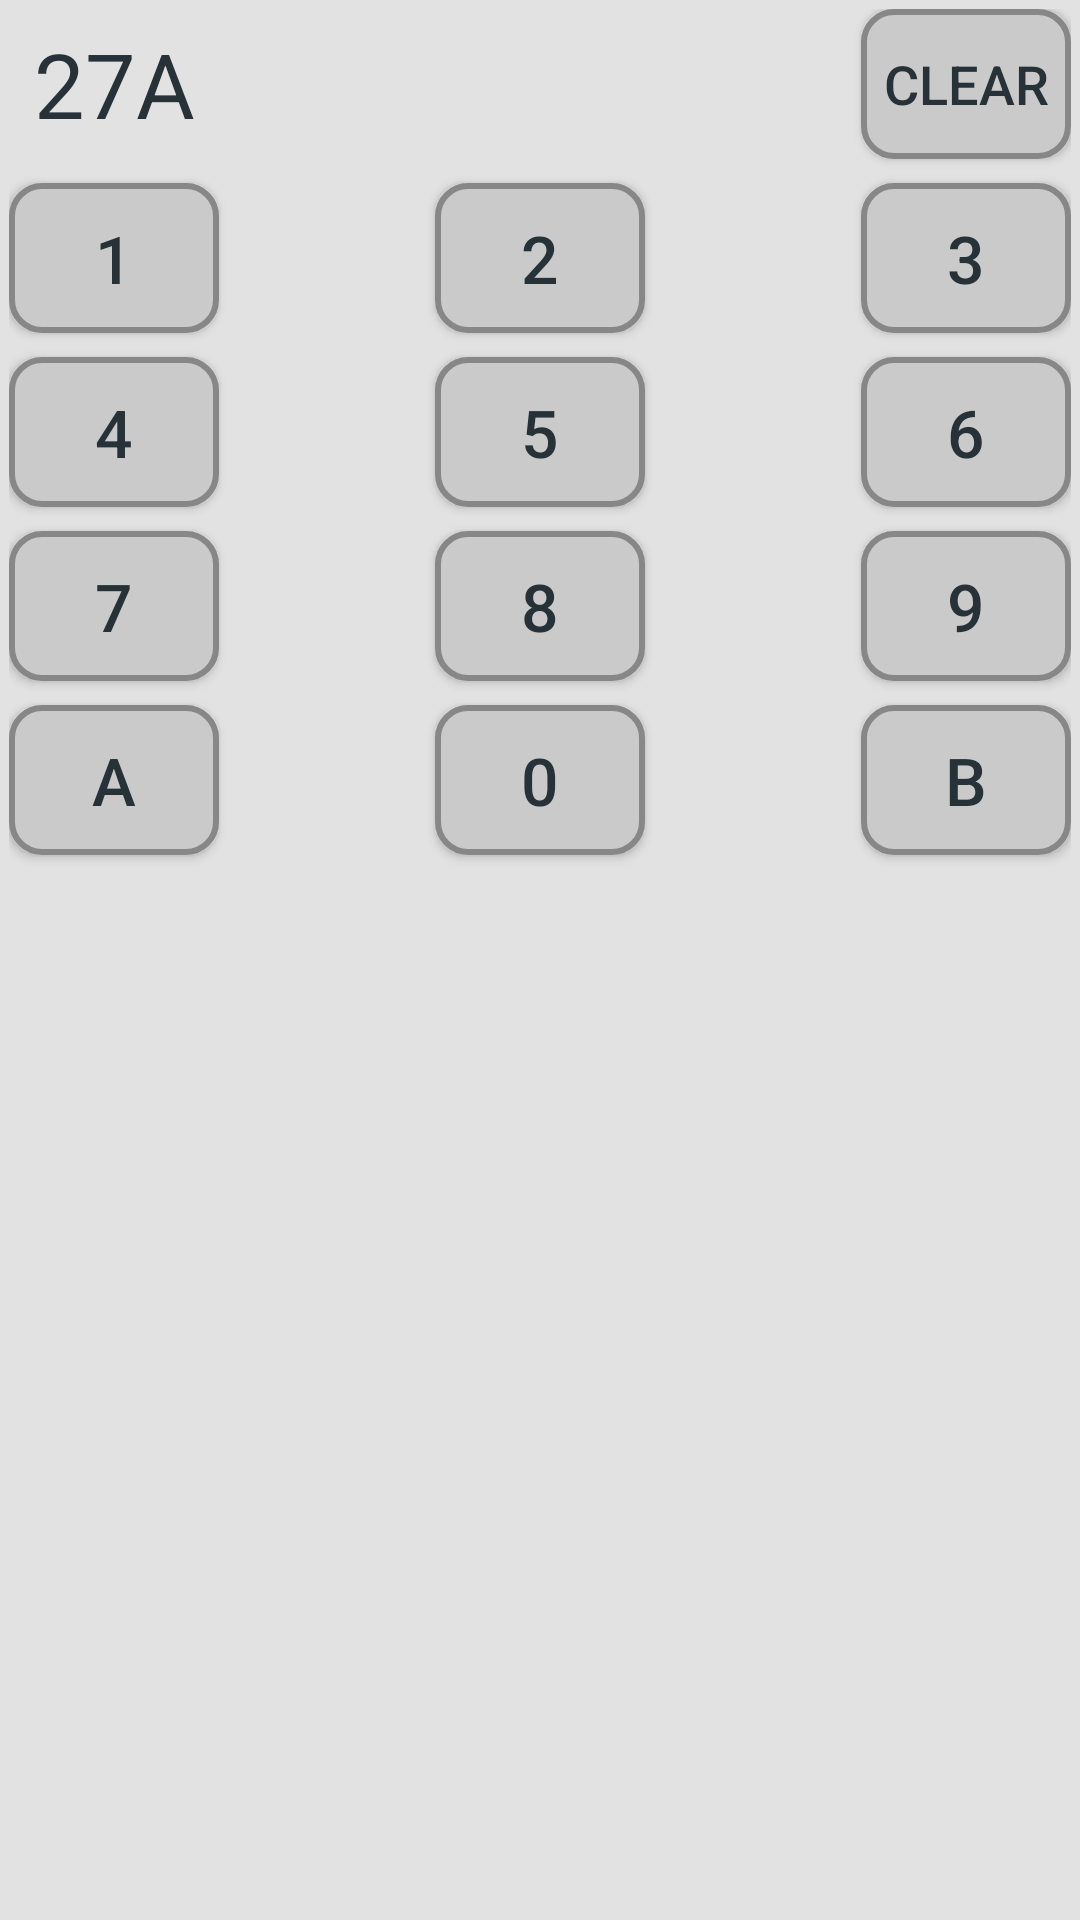

This screen was rendered from an Android layout file. Write that file and the resources it references.
<!-- AndroidManifest.xml: application theme AppTheme.Light -->
<!-- res/layout/dialog_stand.xml -->
<?xml version="1.0" encoding="utf-8"?>
<RelativeLayout xmlns:android="http://schemas.android.com/apk/res/android"
    android:layout_width="wrap_content"
    android:layout_height="wrap_content"
    android:minWidth="232dp"
    android:padding="3dp">

    <TextView
        android:id="@+id/tv_d_stand"
        android:layout_width="70dp"
        android:layout_height="wrap_content"
        android:layout_alignParentStart="true"
        android:layout_alignParentTop="true"
        android:layout_alignBottom="@id/bt_d_stand_clear"
        android:gravity="center"
        android:text="27A"
        android:textSize="30sp" />

    <android.widget.Button
        android:id="@+id/bt_d_stand_clear"
        android:layout_width="70dp"
        android:layout_height="50dp"
        android:layout_alignParentTop="true"
        android:layout_alignParentEnd="true"
        android:background="@drawable/bt_shape"
        android:enabled="true"
        android:text="clear"
        android:textSize="18sp" />

    <android.widget.Button
        android:id="@+id/bt_d_stand_1"
        android:layout_width="70dp"
        android:layout_height="50dp"
        android:layout_below="@id/tv_d_stand"
        android:layout_alignParentStart="true"
        android:layout_marginTop="8dp"
        android:background="@drawable/bt_shape"
        android:textSize="22sp"
        android:text="1" />

    <android.widget.Button
        android:id="@+id/bt_d_stand_2"
        android:layout_width="70dp"
        android:layout_height="50dp"
        android:layout_below="@id/tv_d_stand"
        android:layout_centerHorizontal="true"
        android:layout_marginTop="8dp"
        android:background="@drawable/bt_shape"
        android:textSize="22sp"
        android:text="2" />

    <android.widget.Button
        android:id="@+id/bt_d_stand_3"
        android:layout_width="70dp"
        android:layout_height="50dp"
        android:layout_below="@id/tv_d_stand"
        android:layout_alignParentEnd="true"
        android:layout_marginTop="8dp"
        android:background="@drawable/bt_shape"
        android:textSize="22sp"
        android:text="3" />

    <android.widget.Button
        android:id="@+id/bt_d_stand_4"
        android:layout_width="70dp"
        android:layout_height="50dp"
        android:layout_below="@id/bt_d_stand_1"
        android:layout_alignParentStart="true"
        android:layout_marginTop="8dp"
        android:background="@drawable/bt_shape"
        android:textSize="22sp"
        android:text="4" />

    <android.widget.Button
        android:id="@+id/bt_d_stand_5"
        android:layout_width="70dp"
        android:layout_height="50dp"
        android:layout_below="@id/bt_d_stand_2"
        android:layout_centerHorizontal="true"
        android:layout_marginTop="8dp"
        android:background="@drawable/bt_shape"
        android:textSize="22sp"
        android:text="5" />

    <android.widget.Button
        android:id="@+id/bt_d_stand_6"
        android:layout_width="70dp"
        android:layout_height="50dp"
        android:layout_below="@id/bt_d_stand_3"
        android:layout_alignParentEnd="true"
        android:layout_marginTop="8dp"
        android:background="@drawable/bt_shape"
        android:textSize="22sp"
        android:text="6" />

    <android.widget.Button
        android:id="@+id/bt_d_stand_7"
        android:layout_width="70dp"
        android:layout_height="50dp"
        android:layout_below="@id/bt_d_stand_4"
        android:layout_alignParentStart="true"
        android:layout_marginTop="8dp"
        android:background="@drawable/bt_shape"
        android:textSize="22sp"
        android:text="7" />

    <android.widget.Button
        android:id="@+id/bt_d_stand_8"
        android:layout_width="70dp"
        android:layout_height="50dp"
        android:layout_below="@id/bt_d_stand_5"
        android:layout_centerHorizontal="true"
        android:layout_marginTop="8dp"
        android:background="@drawable/bt_shape"
        android:textSize="22sp"
        android:text="8" />

    <android.widget.Button
        android:id="@+id/bt_d_stand_9"
        android:layout_width="70dp"
        android:layout_height="50dp"
        android:layout_below="@id/bt_d_stand_6"
        android:layout_alignParentEnd="true"
        android:layout_marginTop="8dp"
        android:background="@drawable/bt_shape"
        android:textSize="22sp"
        android:text="9" />

    <android.widget.Button
        android:id="@+id/bt_d_stand_A"
        android:layout_width="70dp"
        android:layout_height="50dp"
        android:layout_below="@id/bt_d_stand_7"
        android:layout_alignParentStart="true"
        android:layout_marginTop="8dp"
        android:background="@drawable/bt_shape"
        android:textSize="22sp"
        android:text="A" />

    <android.widget.Button
        android:id="@+id/bt_d_stand_0"
        android:layout_width="70dp"
        android:layout_height="50dp"
        android:layout_below="@id/bt_d_stand_8"
        android:layout_centerHorizontal="true"
        android:layout_marginTop="8dp"
        android:background="@drawable/bt_shape"
        android:textSize="22sp"
        android:text="0" />

    <android.widget.Button
        android:id="@+id/bt_d_stand_B"
        android:layout_width="70dp"
        android:layout_height="50dp"
        android:layout_below="@id/bt_d_stand_9"
        android:layout_alignParentEnd="true"
        android:layout_marginTop="8dp"
        android:background="@drawable/bt_shape"
        android:textSize="22sp"
        android:text="B" />

</RelativeLayout>
<!-- resources referenced by this layout -->
<resources>
  <!-- drawable bt_shape (drawable) -->
  <?xml version="1.0" encoding="utf-8"?>
  <selector xmlns:android="http://schemas.android.com/apk/res/android">
      <item android:state_pressed="true" android:drawable="@drawable/bt_press" />
      <item android:state_enabled="false" android:drawable="@drawable/bt_disable" />
      <item android:drawable="@drawable/bt_normal" />
  </selector>
  <!-- drawable bt_press (drawable) -->
  <?xml version="1.0" encoding="utf-8"?>
  <shape xmlns:android="http://schemas.android.com/apk/res/android" android:shape="rectangle" >
      <corners
          android:radius="10dp"
          />
      <solid
          android:color="?attr/colorButtonSolidPress"
          />
      <padding
          android:left="0dp"
          android:top="0dp"
          android:right="0dp"
          android:bottom="0dp"
          />
      <size
          android:width="25dp"
          android:height="25dp"
          />
      <stroke
          android:width="4dp"
          android:color="?attr/colorButtonStrokePress"
          />
  </shape>
  <!-- drawable bt_normal (drawable) -->
  <?xml version="1.0" encoding="utf-8"?>
  <shape xmlns:android="http://schemas.android.com/apk/res/android" android:shape="rectangle" >
      <corners
          android:radius="10dp"
          />
      <solid
          android:color="?attr/colorButtonSolidNormal"
          />
      <padding
          android:left="0dp"
          android:top="0dp"
          android:right="0dp"
          android:bottom="0dp"
          />
      <size
          android:width="25dp"
          android:height="25dp"
          />
      <stroke
          android:width="2dp"
          android:color="?attr/colorButtonStrokeNormal"
          />
  </shape>
  <color name="light_Accent">#e5bd95</color>
  <color name="light_Primary">#36454d</color>
  <color name="light_PrimaryDark">#2d3940</color>
  <color name="light_BackgroundColor">#E2E2E2</color>
  <color name="light_TextDark">#263237</color>
  <color name="light_TextDarkHint">#A80C2A38</color>
  <style name="AlertDialogStyle.Light">
          <item name="android:textColor">@color/light_PrimaryDark</item>
          <item name="android:windowBackground">@color/light_BackgroundColor</item>
          <item name="android:textColorAlertDialogListItem">@color/light_TextDark</item>
          <item name="android:buttonBarPositiveButtonStyle">@style/PositiveButtonStyle.Light</item>
      </style>
  <style name="KobraTextStyle.Light">
          <item name="android:textColor">@color/light_TextDark</item>
      </style>
  <style name="BottomAppBarStyle.Light">
          <item name="backgroundTint">@color/light_Primary</item>
      </style>
  <style name="ScheduleTextStyle.Light">
          <item name="android:textColor">@color/light_TextDark</item>
      </style>
  <color name="light_adapterScheduleIconColor">#36454d</color>
  <color name="light_adapterLogsIconColor">#36454d</color>
  <color name="light_notificationIconColor">#36454d</color>
  <color name="light_dialogBelaviaIconColor">#36454d</color>
  <color name="light_ColorDMI">#66D2A000</color>
  <color name="light_ColorINOP">#66D20000</color>
  <color name="light_ColorINFO">#660078D2</color>
  <color name="light_ColorDONE">#6600D200</color>
  <color name="light_ColorButtonSolidDisable">#EAEAEA</color>
  <color name="light_ColorButtonSolidNormal">#CACACA</color>
  <color name="light_ColorButtonSolidPress">#AAAAAA</color>
  <color name="light_ColorButtonStrokeDisable">#A7A7A7</color>
  <color name="light_ColorButtonStrokeNormal">#878787</color>
  <color name="light_ColorButtonStrokePress">#777777</color>
  <color name="light_TextLight">#eceff1</color>
  <color name="light_Icon">#FFEDEFF0</color>
  <color name="light_AccentDark">#e5b88a</color>
  <color name="black">#ff000000</color>
  <color name="alphaDarkGrey">#77333333</color>
  <color name="alphaGreen">#77117711</color>
  <color name="alphaRed">#77AA0000</color>
  <style name="PositiveButtonStyle.Light">
          <item name="android:textColor">@color/light_TextDark</item>
      </style>
</resources>
